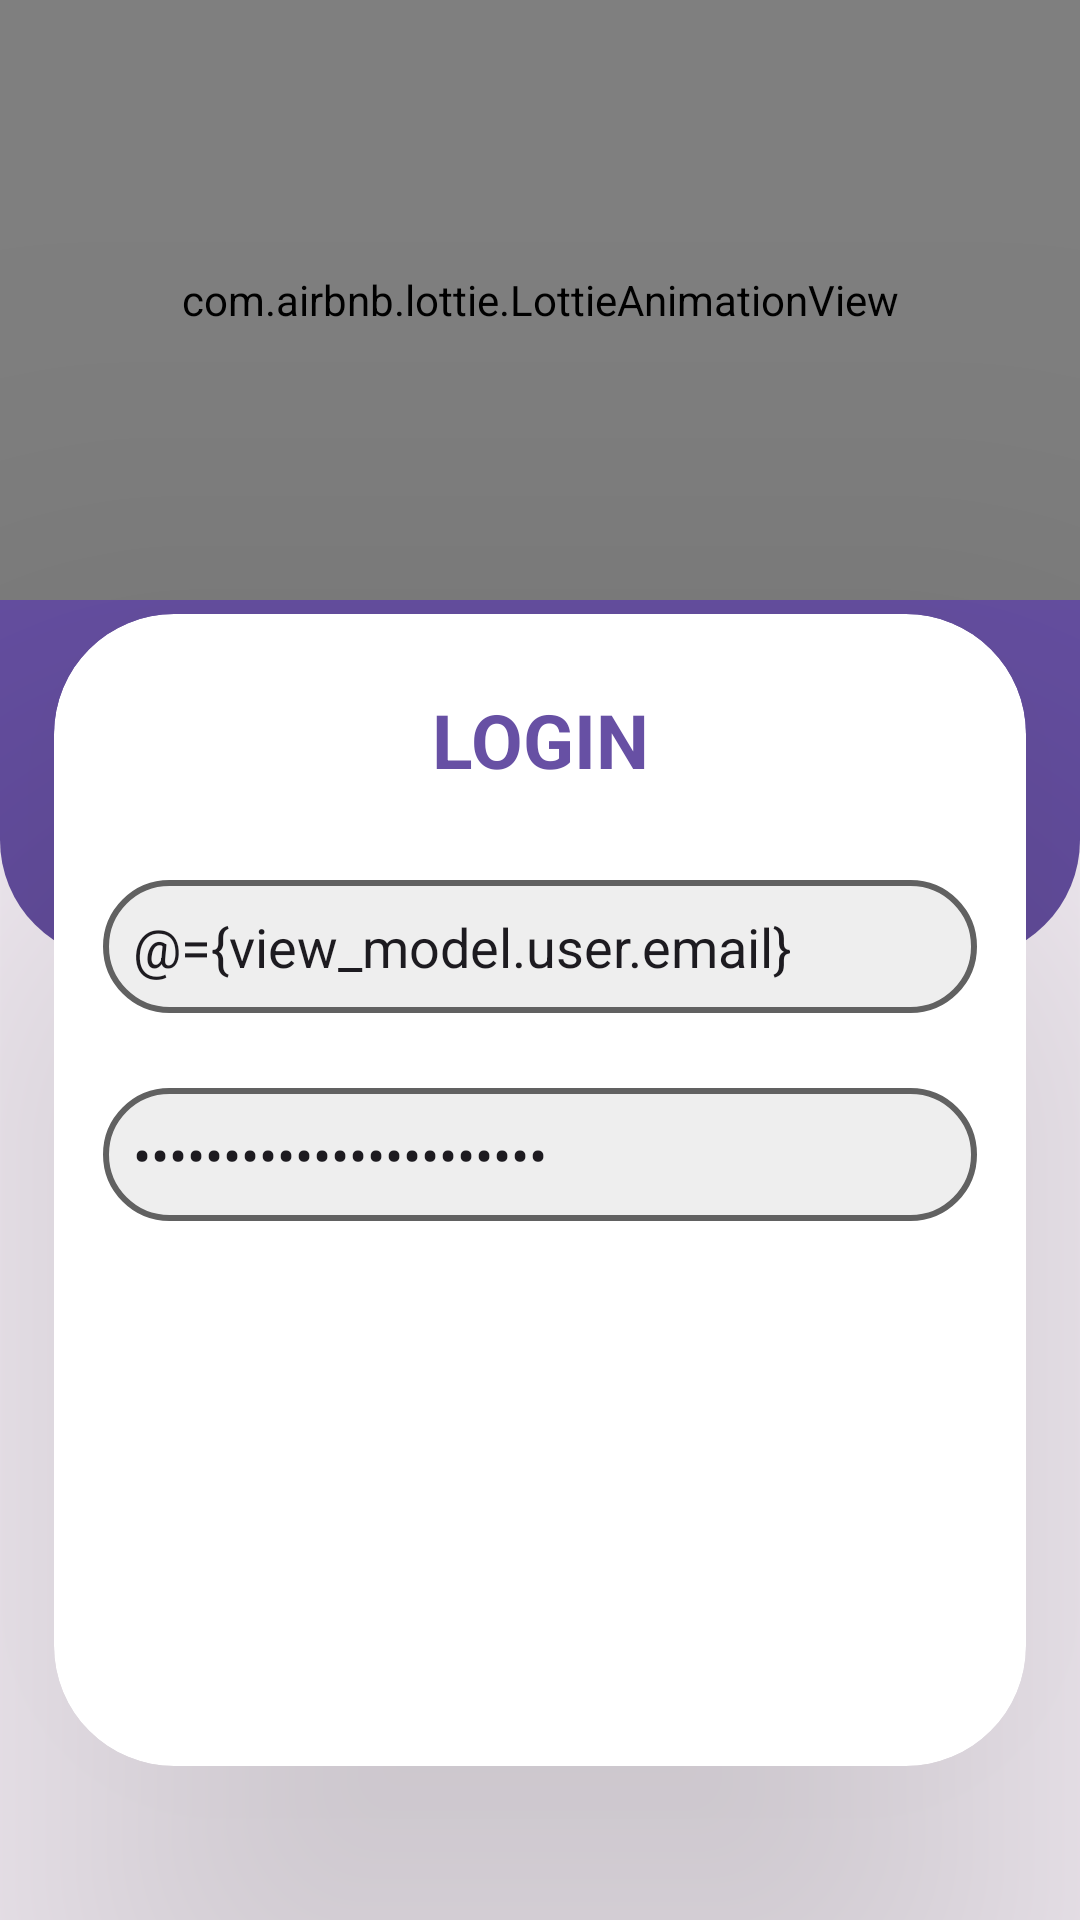

Layout XML and referenced resources for this Android screen:
<!-- AndroidManifest.xml: application theme Theme.MiCartera -->
<!-- res/layout/activity_login.xml -->
<?xml version="1.0" encoding="utf-8"?>
<layout xmlns:android="http://schemas.android.com/apk/res/android"
    xmlns:app="http://schemas.android.com/apk/res-auto"
    xmlns:tools="http://schemas.android.com/tools">

    <data>

        <variable
            name="view_model"
            type="com.fabiansuarez.micartera.viewmodel.LoginActivityViewModel" />

    </data>

    <androidx.constraintlayout.widget.ConstraintLayout
        android:layout_width="match_parent"
        android:layout_height="match_parent"
        tools:context=".view.activity.LoginActivity">

        <androidx.constraintlayout.widget.ConstraintLayout
            android:id="@+id/constraintLayout"
            android:layout_width="0dp"
            android:layout_height="0dp"
            android:background="@drawable/shape_login"
            app:layout_constraintEnd_toEndOf="parent"
            app:layout_constraintHeight_percent=".5"
            app:layout_constraintStart_toStartOf="parent"
            app:layout_constraintTop_toTopOf="parent">

            <com.airbnb.lottie.LottieAnimationView
                android:id="@+id/ani_logo"
                android:layout_width="0dp"
                android:layout_height="200dp"
                app:layout_constraintEnd_toEndOf="parent"
                app:layout_constraintHorizontal_bias="0.496"
                app:layout_constraintStart_toStartOf="parent"
                app:layout_constraintTop_toTopOf="parent"
                app:lottie_autoPlay="true"
                app:lottie_loop="true"
                app:lottie_rawRes="@raw/logo" />


        </androidx.constraintlayout.widget.ConstraintLayout>

        <androidx.cardview.widget.CardView
            android:id="@+id/card_view"
            android:layout_width="0dp"
            android:layout_height="0dp"
            app:cardCornerRadius="40dp"
            app:cardElevation="100dp"
            app:layout_constraintBottom_toBottomOf="parent"
            app:layout_constraintEnd_toEndOf="parent"
            app:layout_constraintHeight_percent=".6"
            app:layout_constraintHorizontal_bias="0.497"
            app:layout_constraintStart_toStartOf="parent"
            app:layout_constraintTop_toTopOf="@+id/constraintLayout"
            app:layout_constraintVertical_bias="0.8"
            app:layout_constraintWidth_percent=".9">

            <androidx.constraintlayout.widget.ConstraintLayout
                android:layout_width="match_parent"
                android:layout_height="match_parent"
                app:layout_constraintEnd_toEndOf="parent"
                app:layout_constraintStart_toStartOf="parent"
                app:layout_constraintWidth_percent=".9"
                tools:layout_editor_absoluteY="377dp">

                <ScrollView
                    android:layout_width="match_parent"
                    android:layout_height="match_parent"
                    app:layout_constraintBottom_toBottomOf="parent"
                    app:layout_constraintEnd_toEndOf="parent"
                    app:layout_constraintStart_toStartOf="parent"
                    app:layout_constraintTop_toTopOf="parent">

                    <androidx.constraintlayout.widget.ConstraintLayout
                        android:layout_width="match_parent"
                        android:layout_height="match_parent">

                        <EditText
                            android:id="@+id/et_email"
                            android:layout_width="0dp"
                            android:layout_height="wrap_content"
                            android:layout_marginTop="30dp"
                            android:background="@drawable/shape_et_login"
                            android:ems="10"
                            android:text="@={view_model.user.email}"
                            android:hint="@string/email"
                            android:inputType="textEmailAddress"
                            android:padding="10dp"
                            app:layout_constraintEnd_toEndOf="parent"
                            app:layout_constraintStart_toStartOf="parent"
                            app:layout_constraintTop_toBottomOf="@+id/textView"
                            app:layout_constraintWidth_percent="0.9" />

                        <EditText
                            android:id="@+id/et_pass"
                            android:layout_width="0dp"
                            android:layout_height="wrap_content"
                            android:layout_marginTop="25dp"
                            android:background="@drawable/shape_et_login"
                            android:ems="10"
                            android:hint="@string/password"
                            android:text="@={view_model.password}"
                            android:inputType="numberPassword"
                            android:padding="10dp"
                            app:layout_constraintEnd_toEndOf="parent"
                            app:layout_constraintStart_toStartOf="parent"
                            app:layout_constraintTop_toBottomOf="@+id/et_email"
                            app:layout_constraintWidth_percent="0.9" />

                        <Button
                            android:id="@+id/btn_login"
                            android:layout_width="0dp"
                            android:layout_height="wrap_content"
                            android:layout_marginTop="50dp"
                            android:background="@drawable/shape_btn_primary"
                            android:onClick="clickSignIn"
                            android:text="Sign In"
                            android:textColor="@color/white"
                            app:layout_constraintEnd_toEndOf="parent"
                            app:layout_constraintStart_toStartOf="parent"
                            app:layout_constraintTop_toBottomOf="@+id/et_pass"
                            app:layout_constraintWidth_percent="0.7" />

                        <Button
                            android:id="@+id/btn_register_login"
                            android:layout_width="0dp"
                            android:layout_height="wrap_content"
                            android:layout_marginTop="25dp"
                            android:background="@drawable/shape_btn_primary"
                            android:onClick="clickRegister"
                            android:text="@string/register"
                            android:textColor="@color/white"
                            app:layout_constraintEnd_toEndOf="parent"
                            app:layout_constraintStart_toStartOf="parent"
                            app:layout_constraintTop_toBottomOf="@+id/btn_login"
                            app:layout_constraintWidth_percent="0.7" />

                        <TextView
                            android:id="@+id/textView"
                            android:layout_width="wrap_content"
                            android:layout_height="wrap_content"
                            android:layout_marginTop="25dp"
                            android:gravity="center"
                            android:text="LOGIN"
                            android:textColor="?attr/colorPrimary"
                            android:textSize="25sp"
                            android:textStyle="bold"
                            app:layout_constraintEnd_toEndOf="parent"
                            app:layout_constraintStart_toStartOf="parent"
                            app:layout_constraintTop_toTopOf="parent" />


                    </androidx.constraintlayout.widget.ConstraintLayout>

                </ScrollView>


            </androidx.constraintlayout.widget.ConstraintLayout>

        </androidx.cardview.widget.CardView>

    </androidx.constraintlayout.widget.ConstraintLayout>
</layout>
<!-- resources referenced by this layout -->
<resources>
  <color name="white">#FFFFFFFF</color>
  <!-- drawable shape_et_login (drawable) -->
  <?xml version="1.0" encoding="utf-8"?>
  <shape xmlns:android="http://schemas.android.com/apk/res/android"
      android:shape="rectangle">
      <corners android:radius="40dp" />
      <solid android:color="@color/gray_200" />
      <stroke
          android:width="2dp"
          android:color="@color/gray_700" />
  </shape>
  <!-- drawable shape_login (drawable) -->
  <?xml version="1.0" encoding="utf-8"?>
  <shape xmlns:android="http://schemas.android.com/apk/res/android">
      <corners
          android:bottomLeftRadius="40dp"
          android:bottomRightRadius="40dp" />
      <solid android:color="?attr/colorPrimary" />
  </shape>
  <string name="email">Email</string>
  <string name="password">Password</string>
  <string name="register">Register</string>
  <style name="Theme.MiCartera" parent="Base.Theme.MiCartera" />
  <color name="gray_200">#EEEEEE</color>
  <color name="gray_700">#616161</color>
  <style name="Base.Theme.MiCartera" parent="Theme.Material3.DayNight.NoActionBar">
          
          
      </style>
</resources>
